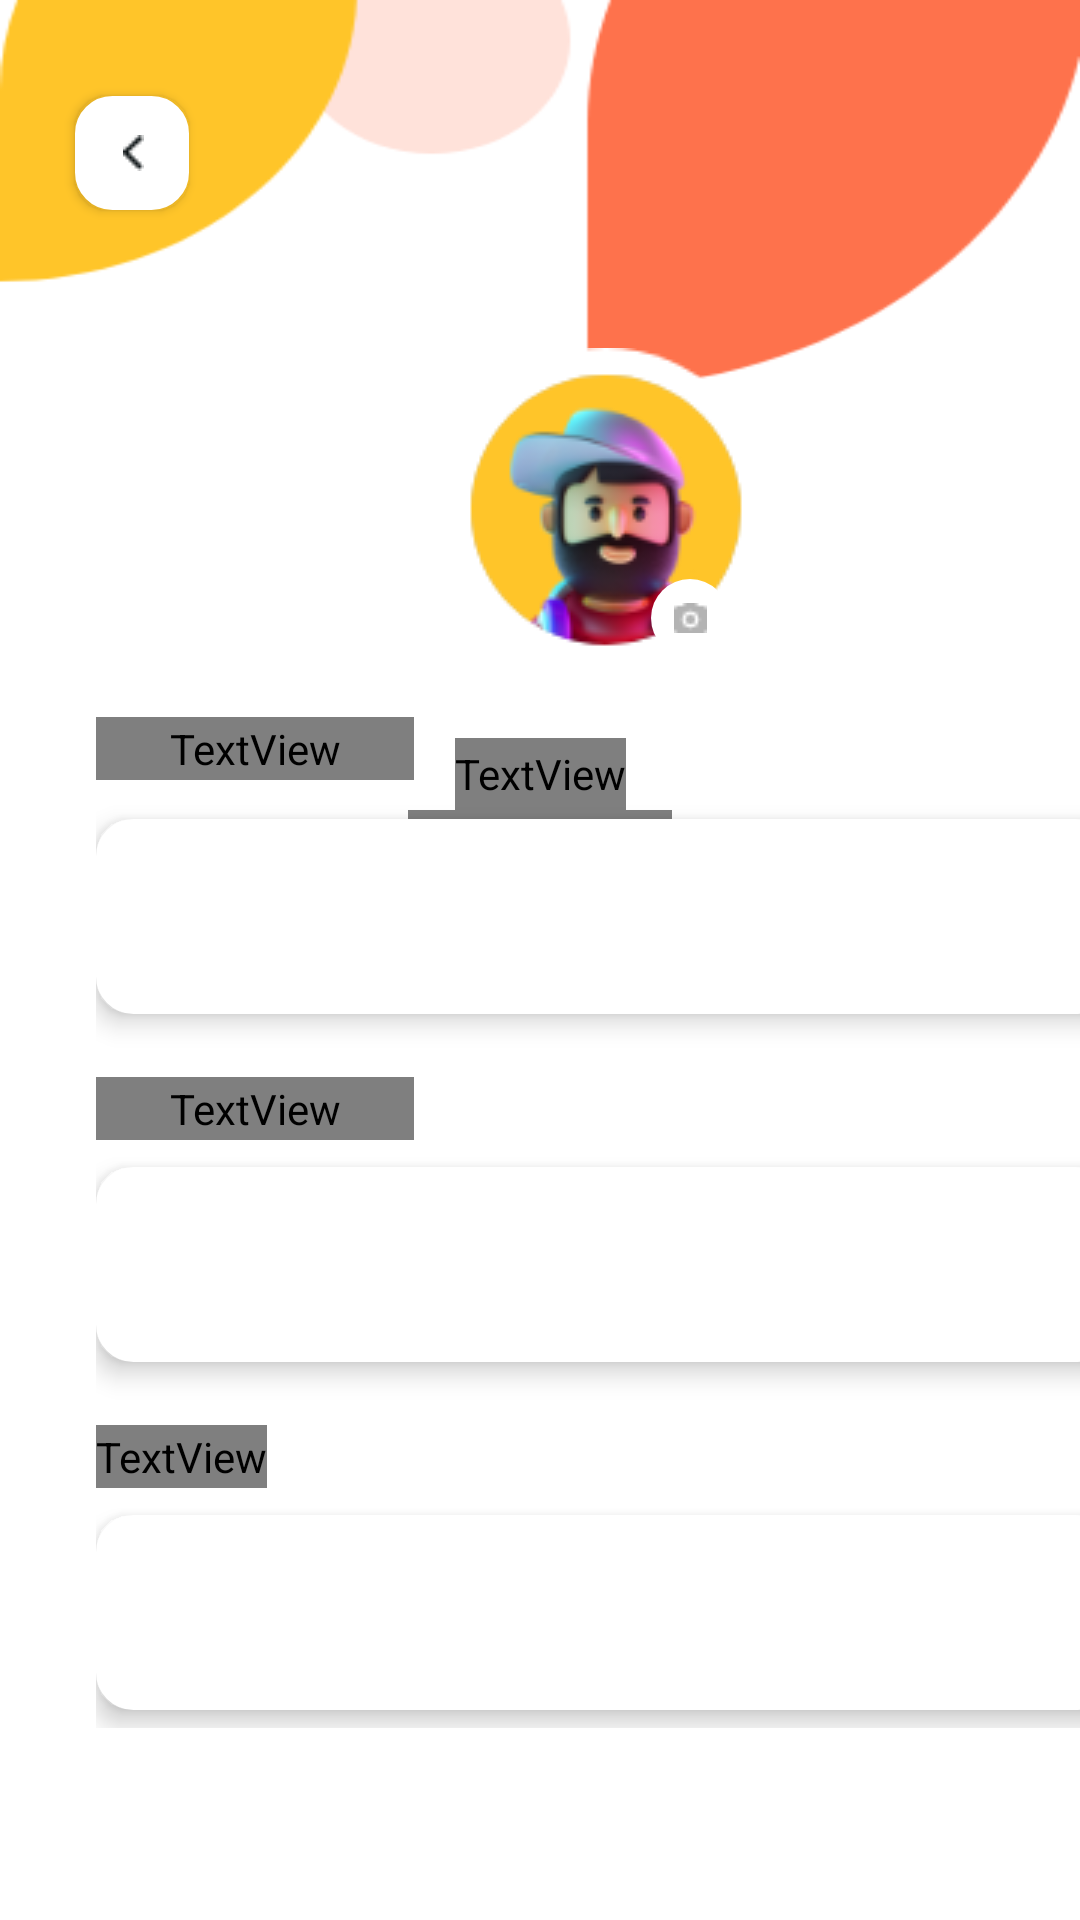

The Android layout XML behind this screen, and the referenced resources:
<!-- AndroidManifest.xml: application theme Theme.FirstWeekChallenge -->
<!-- res/layout/activity_profile.xml -->
<?xml version="1.0" encoding="utf-8"?>
<androidx.constraintlayout.widget.ConstraintLayout xmlns:android="http://schemas.android.com/apk/res/android"
    xmlns:app="http://schemas.android.com/apk/res-auto"
    android:background="@drawable/profile_background"
    android:focusableInTouchMode="true"
    android:focusable="true"
    android:clickable="true"
    android:layout_width="match_parent"
    android:layout_height="match_parent">

    <com.google.android.material.button.MaterialButton
        android:layout_width="38dp"
        android:layout_height="38dp"
        android:layout_marginStart="25dp"
        android:layout_marginTop="32dp"
        android:background="@drawable/button_shape_1"
        android:drawableLeft="@drawable/arrow_icon"
        app:backgroundTint="@color/white"
        app:layout_constraintStart_toStartOf="parent"
        app:layout_constraintTop_toTopOf="parent" />

    <ImageButton
        android:id="@+id/imageButton"
        android:layout_width="108dp"
        android:layout_height="108dp"
        android:layout_marginStart="148dp"
        android:layout_marginTop="116dp"
        android:background="@drawable/button_shape_circle"
        android:src="@drawable/avatar"
        app:backgroundTint="@color/white"
        app:layout_constraintStart_toStartOf="parent"
        app:layout_constraintTop_toTopOf="parent" />


    <ImageButton
        android:layout_width="36dp"
        android:layout_height="36dp"
        android:layout_marginStart="212dp"
        android:layout_marginTop="188dp"
        android:background="@drawable/button_shape_circle"
        android:src="@drawable/camera_ic"
        android:elevation="5dp"
        app:backgroundTint="@color/white"
        app:layout_constraintStart_toStartOf="parent"
        app:layout_constraintTop_toTopOf="parent" />


    <TextView
        android:id="@+id/title"
        android:layout_width="wrap_content"
        android:layout_height="24dp"
        android:layout_marginTop="22dp"
        android:text="Ronaldo"
        android:textSize="20sp"
        android:textAllCaps="false"
        android:fontFamily="@font/sofia_pro_semi_bold"
        android:textColor="@color/black"
        android:textAlignment="center"
        app:layout_constraintEnd_toEndOf="parent"
        app:layout_constraintStart_toStartOf="parent"
        app:layout_constraintTop_toBottomOf="@+id/imageButton" />

    <Button
        android:layout_width="88dp"
        android:layout_height="28dp"
        android:fontFamily="@font/sofia_pro_regular"
        android:paddingLeft="0dp"
        android:paddingTop="0dp"
        android:paddingRight="0dp"
        android:paddingBottom="0dp"
        android:text="Edit Profile"
        android:textAlignment="center"
        android:textAllCaps="false"
        android:textColor="#8E8888"
        android:textSize="12sp"
        android:enabled="false"
        app:backgroundTint="@color/white"
        app:layout_constraintEnd_toEndOf="parent"
        app:layout_constraintStart_toStartOf="parent"
        app:layout_constraintTop_toBottomOf="@+id/title" />

    <RelativeLayout
        android:layout_width="341dp"
        android:layout_height="337dp"
        android:layout_marginStart="32dp"
        android:layout_marginBottom="64dp"
        android:orientation="vertical"
        app:layout_constraintBottom_toBottomOf="parent"
        app:layout_constraintStart_toStartOf="parent">

        <TextView
            android:id="@+id/tvFullName"
            android:text="Full name"
            android:fontFamily="@font/sofia_pro_regular"
            android:textSize="16sp"
            android:layout_width="106dp"
            android:layout_height="21dp"/>

        <EditText
            android:id="@+id/edtFullName"
            android:layout_width="339dp"
            android:layout_height="65dp"
            android:layout_below="@+id/tvFullName"
            android:layout_marginTop="13dp"
            android:background="@drawable/button_shape_1"
            android:elevation="5dp"
            android:maxLines="1"
            android:lines="1"
            android:focusableInTouchMode="false"
            android:onClick="withEdtFullName"
            app:backgroundTint="@color/white" />

        <TextView
            android:id="@+id/tvEmail"
            android:text="E-mail"
            android:fontFamily="@font/sofia_pro_regular"
            android:textSize="16sp"
            android:layout_marginTop="21dp"
            android:layout_width="106dp"
            android:layout_height="21dp"
            android:layout_below="@+id/edtFullName"/>

        <EditText
            android:id="@+id/edtEmail"
            android:layout_width="339dp"
            android:layout_height="65dp"
            android:layout_marginTop="9dp"
            android:background="@drawable/button_shape_1"
            android:elevation="5dp"
            android:layout_below="@+id/tvEmail"
            app:backgroundTint="@color/white"/>

        <TextView
            android:id="@+id/tvPhone"
            android:text="Phone Number"
            android:fontFamily="@font/sofia_pro_regular"
            android:textSize="16sp"
            android:layout_marginTop="21dp"
            android:layout_width="wrap_content"
            android:layout_height="21dp"
            android:layout_below="@+id/edtEmail"/>

        <EditText
            android:id="@+id/edtPhone"
            android:layout_width="339dp"
            android:layout_height="65dp"
            android:layout_below="@+id/tvPhone"
            android:layout_marginTop="9dp"
            android:background="@drawable/button_shape_1"
            android:elevation="5dp"
            android:onClick="withEdtPhone"
            app:backgroundTint="@color/white" />


    </RelativeLayout>

</androidx.constraintlayout.widget.ConstraintLayout>
<!-- resources referenced by this layout -->
<resources>
  <!-- drawable arrow_icon: png bitmap (drawable, 229 bytes) -->
  <!-- drawable avatar: png bitmap (drawable, 14107 bytes) -->
  <!-- drawable button_shape_1 (drawable) -->
  <?xml version="1.0" encoding="utf-8"?>
  <shape
          xmlns:android="http://schemas.android.com/apk/res/android">
  
          <stroke
              android:width="3dp"
              android:color="#ffffffff"/>
          <corners
              android:radius="11dp" />
  
          <solid android:color="#ffffffff"/>
  
  </shape>
  <!-- drawable button_shape_circle (drawable) -->
  <?xml version="1.0" encoding="utf-8"?>
  <shape
      xmlns:android="http://schemas.android.com/apk/res/android">
  
      <stroke
          android:width="10dp"
          android:color="#00000000"/>
      <corners
          android:radius="50dp" />
  
      <solid android:color="#ffffffff"/>
  
  </shape>
  <!-- drawable camera_ic: png bitmap (drawable, 263 bytes) -->
  <!-- drawable profile_background: png bitmap (drawable, 13575 bytes) -->
  <style name="Theme.FirstWeekChallenge" parent="Theme.MaterialComponents.DayNight.DarkActionBar">
          
          <item name="colorPrimary">@color/purple_500</item>
          <item name="colorPrimaryVariant">@color/purple_700</item>
          <item name="colorOnPrimary">@color/white</item>
          
          <item name="colorSecondary">@color/teal_200</item>
          <item name="colorSecondaryVariant">@color/teal_700</item>
          <item name="colorOnSecondary">@color/black</item>
          
          <item name="android:statusBarColor" tools:targetApi="l">?attr/colorPrimaryVariant</item>
          
      </style>
  <!-- not gathered from this repository: default colours our renderer supplied (Android Studio template values) -->
  <color name="purple_500">#FF6200EE</color>
  <color name="purple_700">#FF3700B3</color>
  <color name="teal_200">#FF03DAC5</color>
  <color name="teal_700">#FF018786</color>
  <color name="black">#FF000000</color>
  <color name="white">#FFFFFFFF</color>
</resources>
